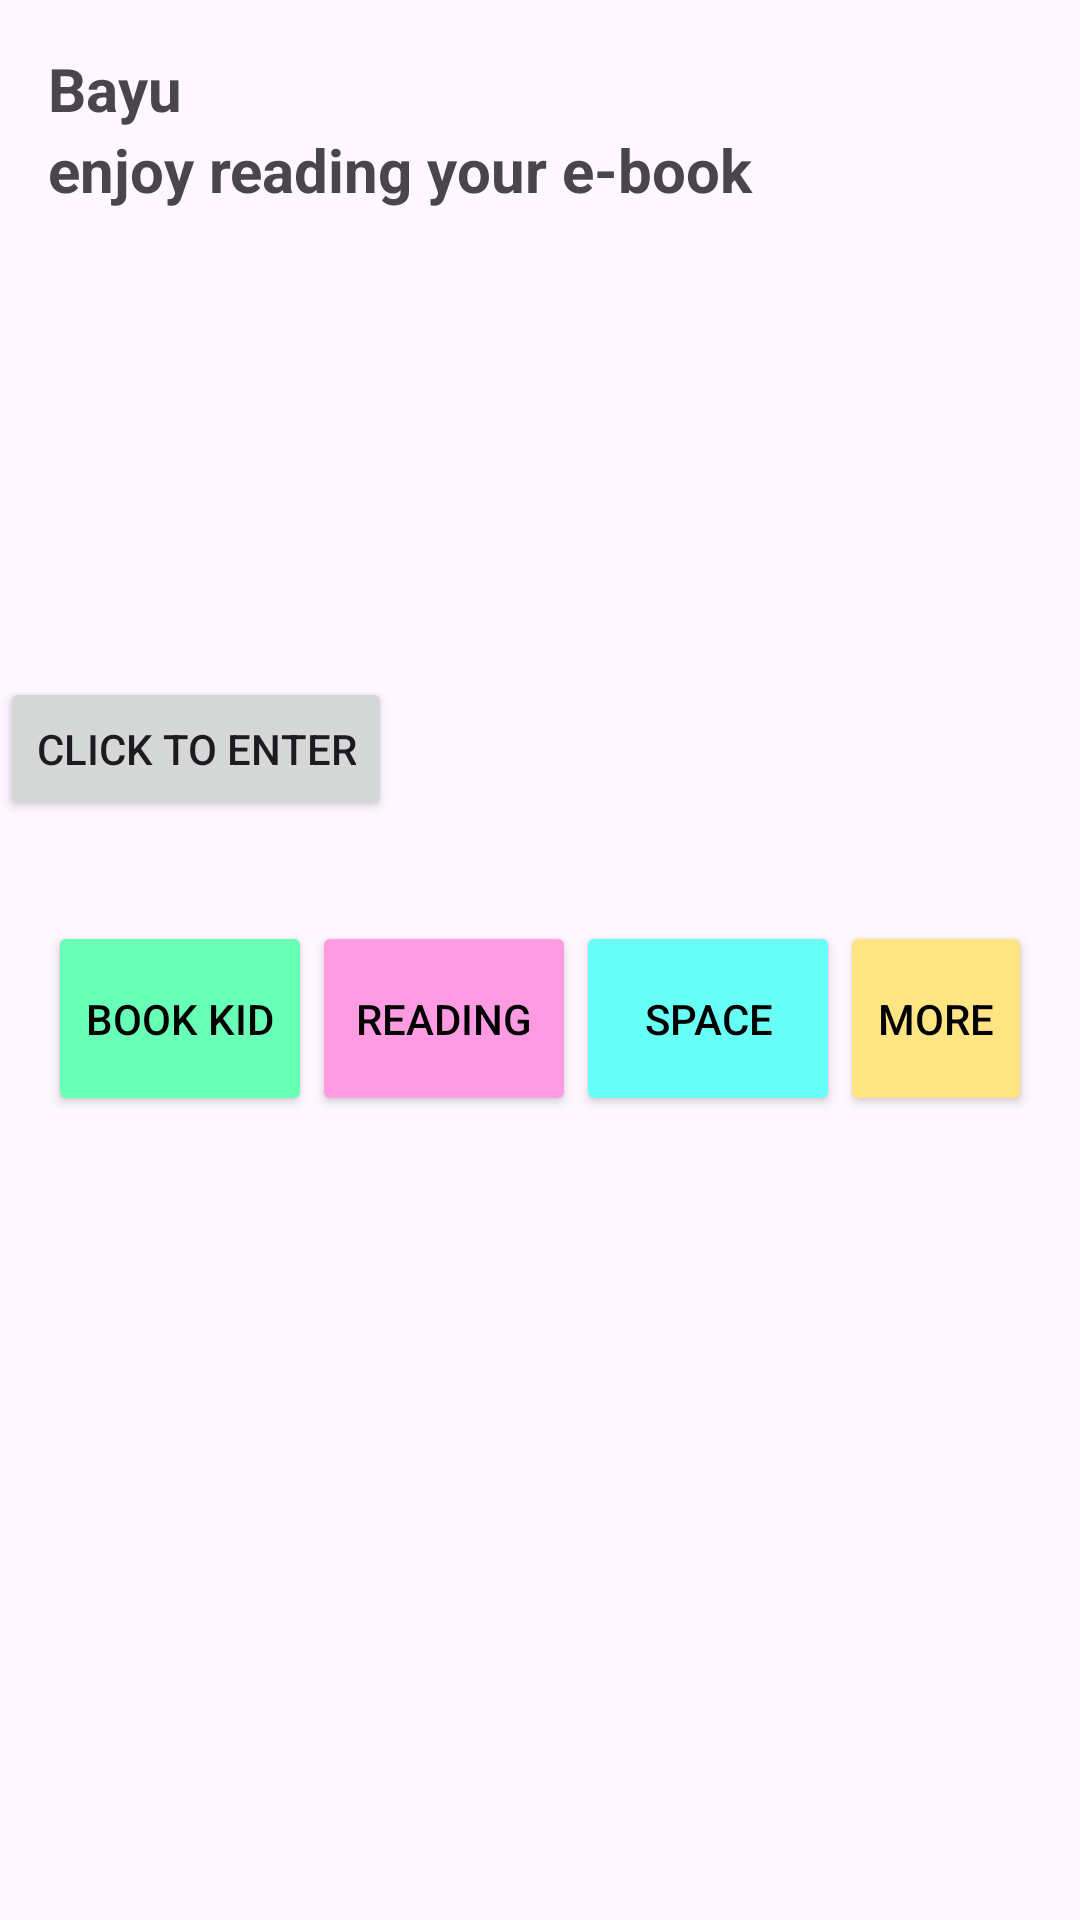

Write the Android layout XML for this screen, with the resource values it uses.
<!-- AndroidManifest.xml: application theme Theme.ProjectBP2651 -->
<!-- res/layout/activity_home.xml -->
<?xml version="1.0" encoding="utf-8"?>
<androidx.constraintlayout.widget.ConstraintLayout xmlns:android="http://schemas.android.com/apk/res/android"
    xmlns:app="http://schemas.android.com/apk/res-auto"
    xmlns:tools="http://schemas.android.com/tools"
    android:layout_width="match_parent"
    android:layout_height="match_parent"
    tools:context=".HomeActivity">

    <TextView
        android:id="@+id/textViewUser"
        android:layout_width="match_parent"
        android:layout_height="wrap_content"
        android:layout_marginStart="16dp"
        android:layout_marginTop="16dp"
        android:layout_marginEnd="16dp"
        android:text="Bayu"
        android:textSize="20sp"
        android:textStyle="bold"
        app:layout_constraintEnd_toEndOf="parent"
        app:layout_constraintHorizontal_bias="0.498"
        app:layout_constraintStart_toStartOf="parent"
        app:layout_constraintTop_toTopOf="parent" />

    <TextView
        android:id="@+id/textViewInfo"
        android:layout_width="match_parent"
        android:layout_height="wrap_content"
        android:layout_marginStart="16dp"
        android:layout_marginEnd="16dp"
        android:text="enjoy reading your e-book"
        android:textSize="20sp"
        android:textStyle="bold"
        app:layout_constraintEnd_toEndOf="parent"
        app:layout_constraintHorizontal_bias="0.498"
        app:layout_constraintStart_toStartOf="parent"
        app:layout_constraintTop_toBottomOf="@+id/textViewUser" />

    <ImageView
        android:id="@+id/imageView2"
        android:layout_width="407dp"
        android:layout_height="213dp"
        android:layout_marginStart="16dp"
        android:layout_marginTop="8dp"
        android:layout_marginEnd="16dp"
        app:layout_constraintEnd_toEndOf="parent"
        app:layout_constraintStart_toStartOf="parent"
        app:layout_constraintTop_toBottomOf="@+id/textViewInfo"
        app:srcCompat="@drawable/pic" />

    <Button
        android:id="@+id/button"
        android:layout_width="wrap_content"
        android:layout_height="wrap_content"
        android:text="Click to enter"
        app:layout_constraintBottom_toBottomOf="@+id/imageView2"
        app:layout_constraintTop_toBottomOf="@+id/textViewInfo"
        app:layout_constraintVertical_bias="0.9"
        tools:layout_editor_absoluteX="42dp"
        tools:ignore="MissingConstraints" />





    <LinearLayout
        android:layout_width="match_parent"
        android:layout_height="100dp"
        android:layout_marginStart="16dp"
        android:layout_marginTop="16dp"
        android:layout_marginEnd="16dp"
        android:orientation="horizontal"
        app:layout_constraintEnd_toEndOf="parent"
        app:layout_constraintStart_toStartOf="parent"
        app:layout_constraintTop_toBottomOf="@+id/imageView2">


        <Button
            android:id="@+id/button2"
            android:layout_width="wrap_content"
            android:layout_height="65dp"
            android:backgroundTint="#68FFB7"
            android:text="Book Kid"
            android:textColor="@color/black"/>

        <Button
            android:id="@+id/button3"
            android:layout_width="wrap_content"
            android:layout_height="65dp"
            android:backgroundTint="#FF9BE3"
            android:text="Reading"
            android:textColor="@color/black"/>

        <Button
            android:id="@+id/button4"
            android:layout_width="wrap_content"
            android:layout_height="65dp"
            android:backgroundTint="#68FFF6"
            android:text="Space"
            android:textColor="@color/black" />

        <Button
            android:id="@+id/button5"
            android:layout_width="wrap_content"
            android:layout_height="65dp"
            android:backgroundTint="#FFE484"
            android:text="More"
            android:textColor="@color/black"/>
    </LinearLayout>
</androidx.constraintlayout.widget.ConstraintLayout>
<!-- resources referenced by this layout -->
<resources>
  <style name="Theme.ProjectBP2651" parent="Base.Theme.ProjectBP2651" />
  <style name="Base.Theme.ProjectBP2651" parent="Theme.Material3.DayNight.NoActionBar">
          
          
      </style>
  <!-- not gathered from this repository: default colours our renderer supplied (Android Studio template values) -->
  <color name="black">#FF000000</color>
</resources>
